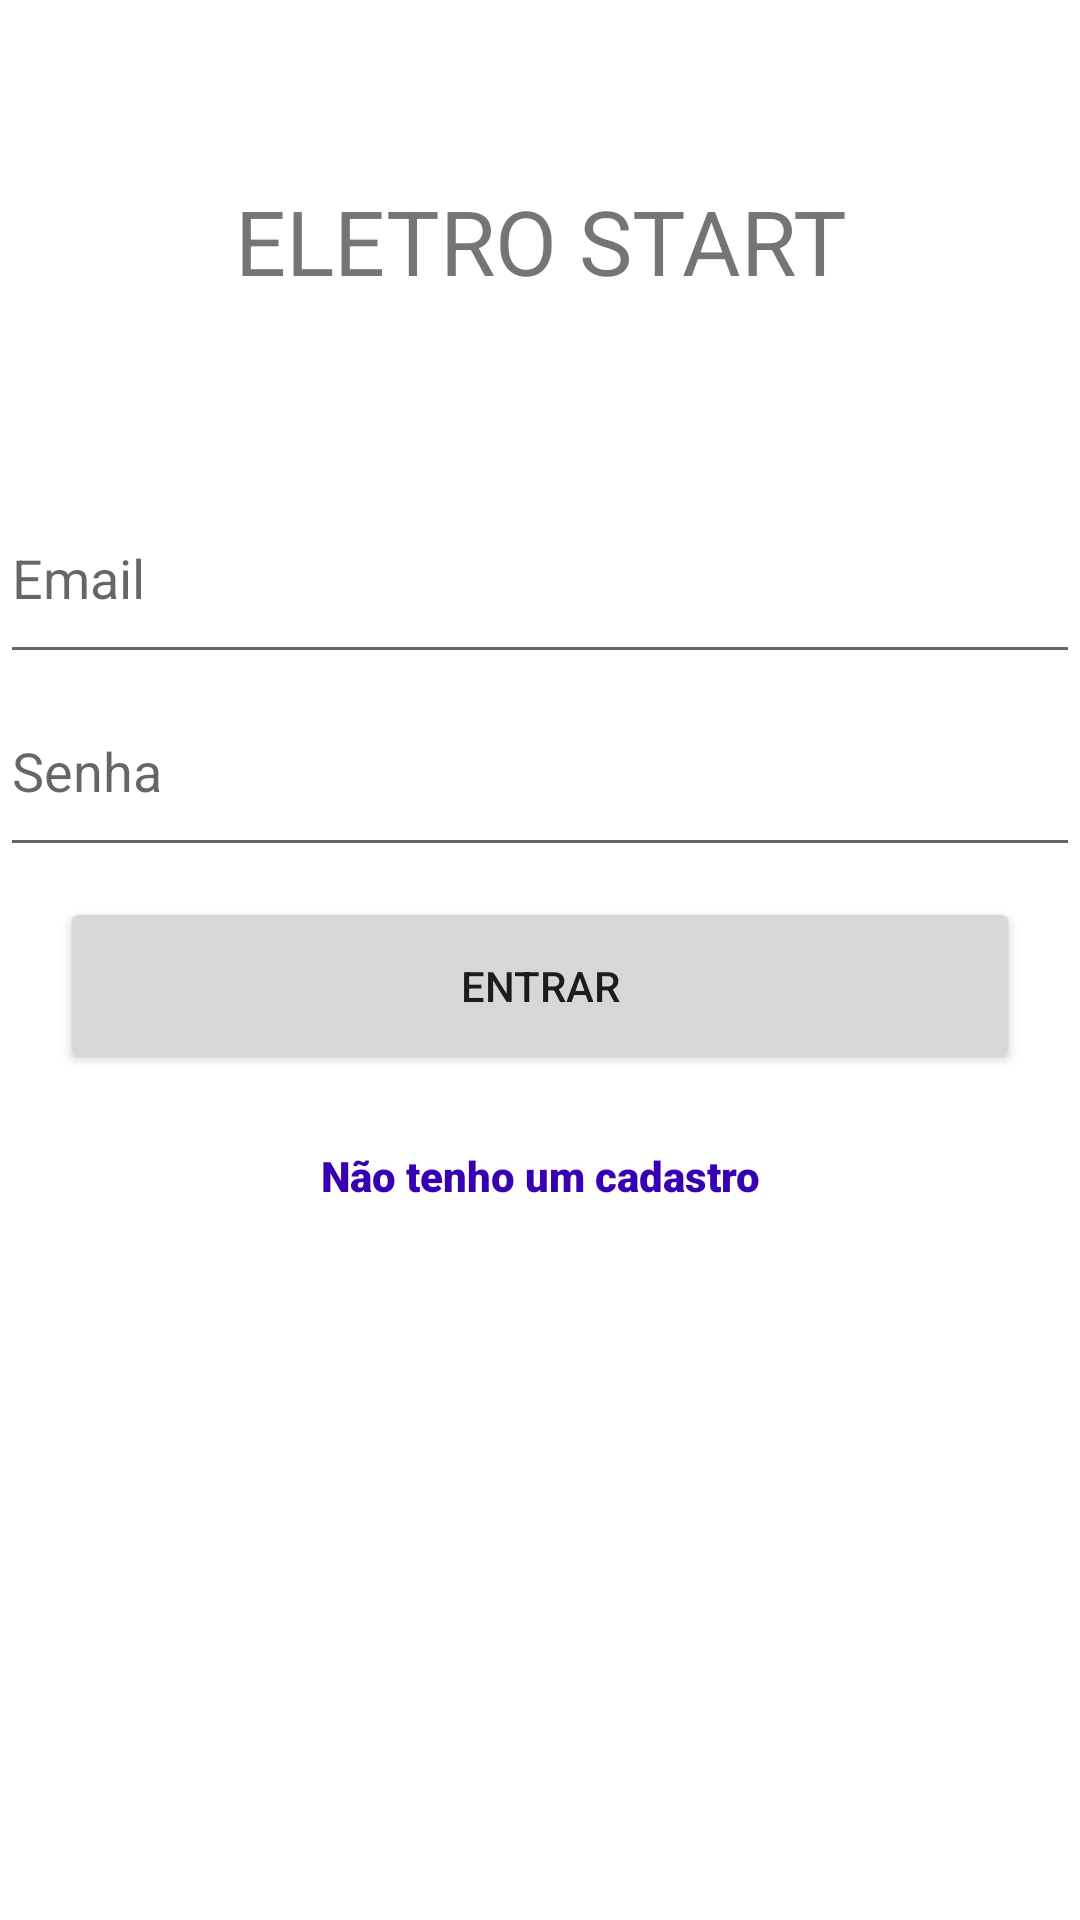

Here is an Android app screen rendered from its layout file. Give the layout XML and the strings, colors and styles it references.
<!-- AndroidManifest.xml: application theme Theme.Sprint4_Projeto_Integrador_Eniac -->
<!-- res/layout/login.xml -->
<?xml version="1.0" encoding="utf-8"?>
<LinearLayout xmlns:android="http://schemas.android.com/apk/res/android"
    android:layout_width="match_parent"
    android:layout_height="match_parent"
    android:layout_margin="@dimen/layout_margin"
    android:orientation="vertical">

    <TextView
        android:layout_width="fill_parent"
        android:layout_height="wrap_content"
        android:layout_marginVertical="@dimen/title_margin_top"
        android:text="@string/eletro_start"
        android:textAlignment="center"
        android:textSize="@dimen/title_text_size" />

    <EditText
        android:id="@+id/TxtEmailMain"
        android:layout_width="match_parent"
        android:layout_height="wrap_content"
        android:autofillHints="emailAddress"
        android:hint="@string/email"
        android:inputType="textEmailAddress"
        android:paddingVertical="@dimen/input_padding" />

    <EditText
        android:id="@+id/TxtPasswordMain"
        android:layout_width="match_parent"
        android:layout_height="wrap_content"
        android:autofillHints="password"
        android:hint="@string/senha"
        android:inputType="textPassword"
        android:paddingVertical="@dimen/input_padding" />

    <Button
        android:id="@+id/BtAcessar"
        android:layout_width="@dimen/button_width"
        android:layout_height="wrap_content"
        android:layout_marginVertical="@dimen/button_margin"
        android:layout_marginTop="200dp"
        android:layout_gravity="center"
        android:paddingVertical="@dimen/button_padding"
        android:text="@string/entrar" />

    <TextView
        android:id="@+id/BtRegistrar"
        android:clickable="true"
        android:focusable="true"
        android:layout_width="wrap_content"
        android:layout_height="@dimen/button_min_height"
        android:layout_gravity="center"
        android:gravity="center"
        android:text="@string/msg_registrar"
        android:textColor="@color/purple_700"
        android:fontFamily="sans-serif-black"/>


</LinearLayout>
<!-- resources referenced by this layout -->
<resources>
  <color name="purple_700">#FF3700B3</color>
  <dimen name="button_margin">10dp</dimen>
  <dimen name="button_min_height">48dp</dimen>
  <dimen name="button_padding">20dp</dimen>
  <dimen name="button_width">320dp</dimen>
  <dimen name="input_padding">20dp</dimen>
  <dimen name="layout_margin">40dp</dimen>
  <dimen name="title_margin_top">60dp</dimen>
  <dimen name="title_text_size">30sp</dimen>
  <string name="eletro_start">ELETRO START</string>
  <string name="email">Email</string>
  <string name="entrar">Entrar</string>
  <string name="msg_registrar">Não tenho um cadastro</string>
  <string name="senha">Senha</string>
  <style name="Theme.Sprint4_Projeto_Integrador_Eniac" parent="Theme.MaterialComponents.DayNight.DarkActionBar">
          
          <item name="colorPrimary">@color/purple_500</item>
          <item name="colorPrimaryVariant">@color/purple_700</item>
          <item name="colorOnPrimary">@color/white</item>
          
          <item name="colorSecondary">@color/teal_200</item>
          <item name="colorSecondaryVariant">@color/teal_700</item>
          <item name="colorOnSecondary">@color/black</item>
          
          <item name="android:statusBarColor">?attr/colorPrimaryVariant</item>
          
      </style>
  <color name="purple_500">#FF6200EE</color>
  <color name="white">#FFFFFFFF</color>
  <color name="teal_200">#FF03DAC5</color>
  <color name="teal_700">#FF018786</color>
  <color name="black">#FF000000</color>
</resources>
